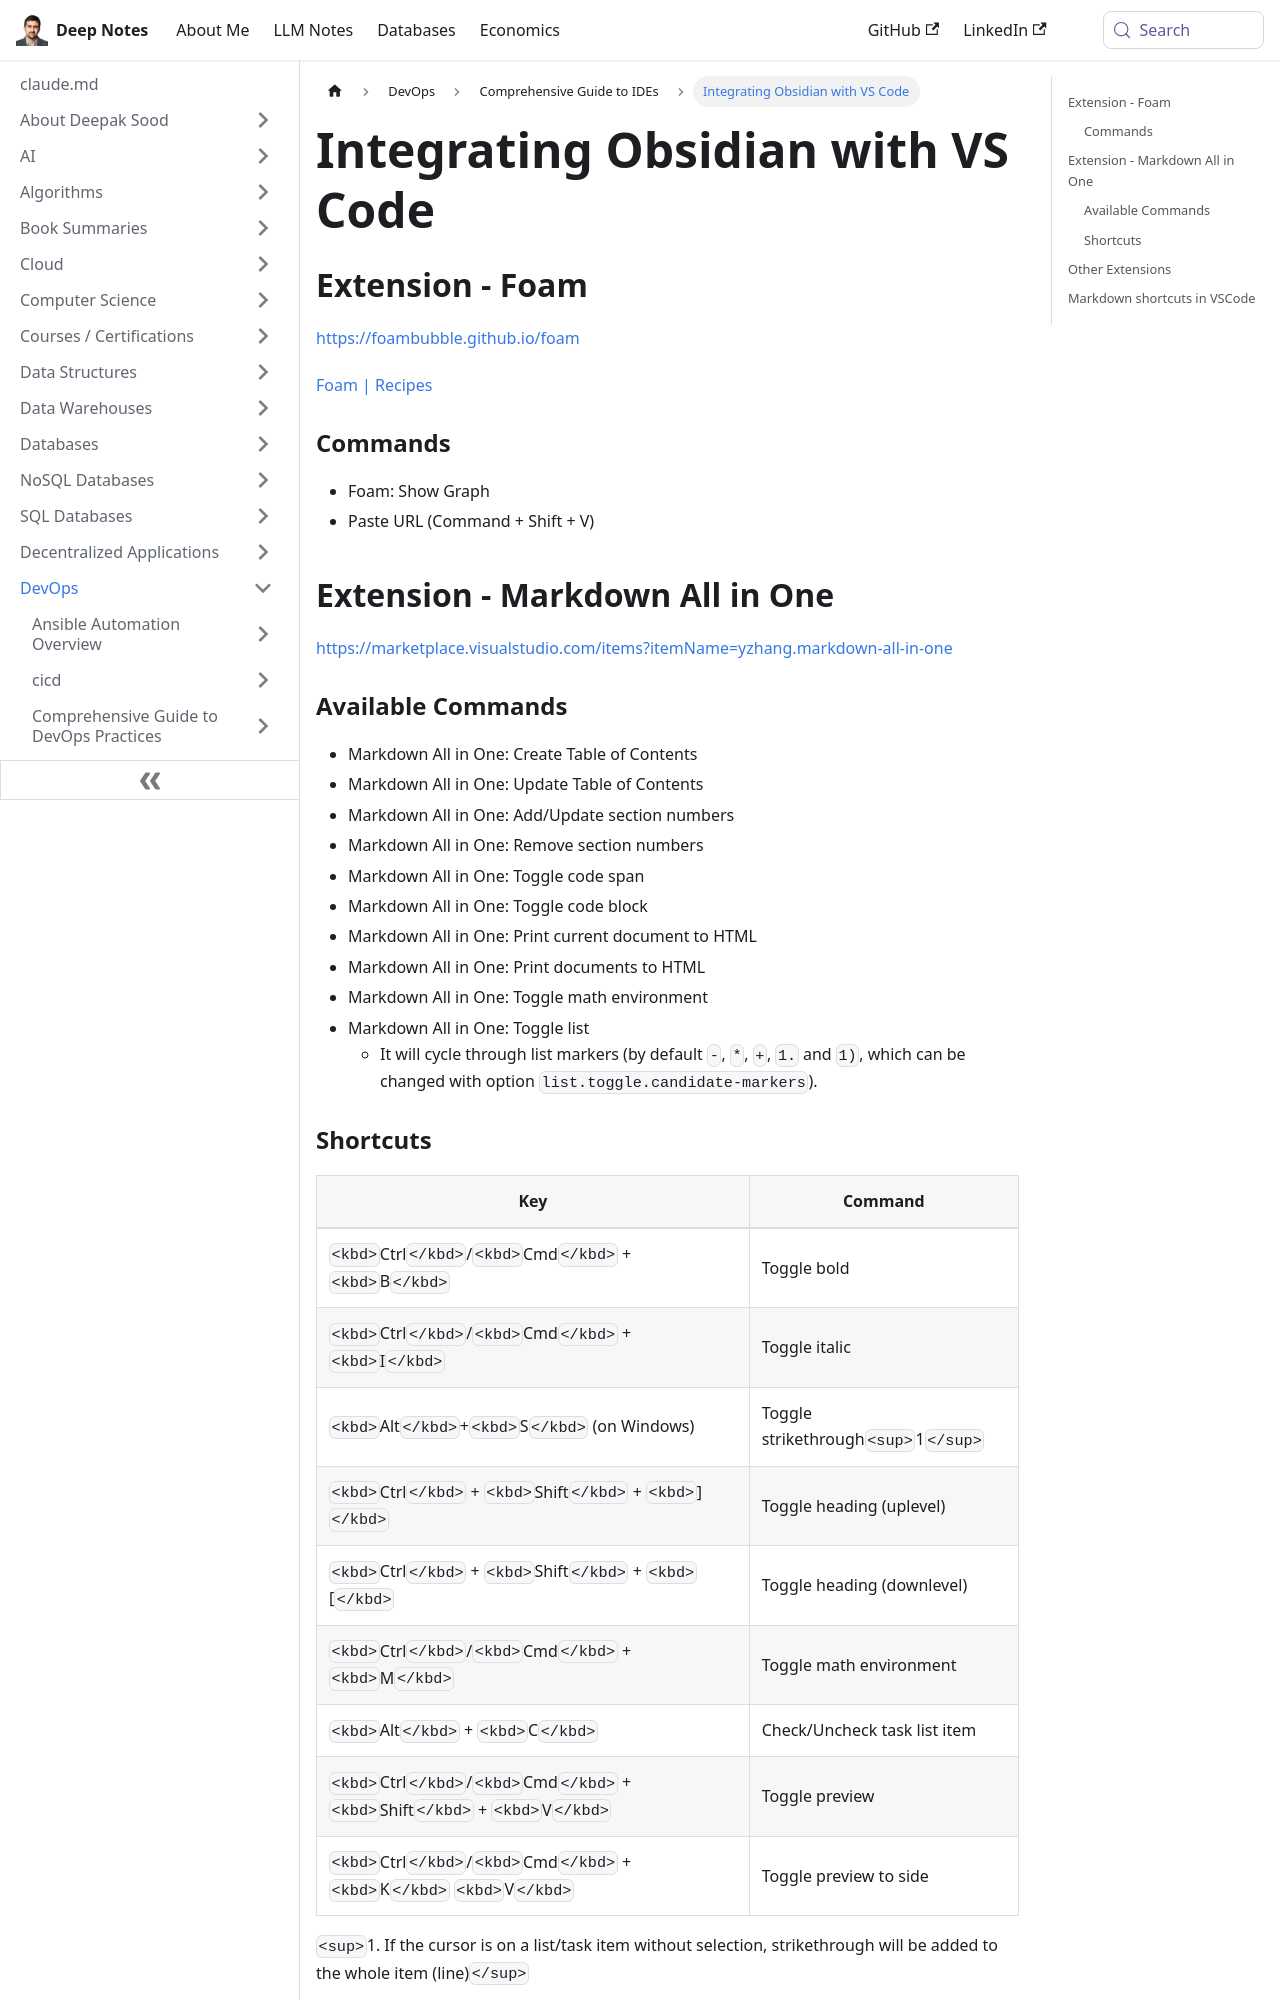

repository: deepaksood619/deepaksood619.github.io · page: devops/ides/obsidian-in-vscode/index.html · generator: docusaurus

---
slug: /devops/ides/obsidian-in-vscode
title: Integrating Obsidian with VS Code
description: Discover how to enhance your workflow by integrating Obsidian with VS Code using Foam and Markdown All in One extensions.
created: 2023-03-05
updated: 2026-06-11
---
## Extension - Foam

[https://foambubble.github.io/foam](https://foambubble.github.io/foam)

[Foam | Recipes](https://foambubble.github.io/foam/user/recipes/recipes)

### Commands

- Foam: Show Graph
- Paste URL (Command + Shift + V)

## Extension - Markdown All in One

[https://marketplace.visualstudio.com/items?itemName=yzhang.markdown-all-in-one](https://marketplace.visualstudio.com/items?itemName=yzhang.markdown-all-in-one)

### Available Commands

- Markdown All in One: Create Table of Contents
- Markdown All in One: Update Table of Contents
- Markdown All in One: Add/Update section numbers
- Markdown All in One: Remove section numbers
- Markdown All in One: Toggle code span
- Markdown All in One: Toggle code block
- Markdown All in One: Print current document to HTML
- Markdown All in One: Print documents to HTML
- Markdown All in One: Toggle math environment
- Markdown All in One: Toggle list
    - It will cycle through list markers (by default `-`, `*`, `+`, `1.` and `1)`, which can be changed with option `list.toggle.candidate-markers`).

### Shortcuts

| **Key**                                                                          | **Command**                          |
| -------------------------------------------------------------------------------- | ------------------------------------ |
| `<kbd>`Ctrl`</kbd>`/`<kbd>`Cmd`</kbd>` + `<kbd>`B`</kbd>`                        | Toggle bold                          |
| `<kbd>`Ctrl`</kbd>`/`<kbd>`Cmd`</kbd>` + `<kbd>`I`</kbd>`                        | Toggle italic                        |
| `<kbd>`Alt`</kbd>`+`<kbd>`S`</kbd>` (on Windows)                                 | Toggle strikethrough`<sup>`1`</sup>` |
| `<kbd>`Ctrl`</kbd>` + `<kbd>`Shift`</kbd>` + `<kbd>`]`</kbd>`                    | Toggle heading (uplevel)             |
| `<kbd>`Ctrl`</kbd>` + `<kbd>`Shift`</kbd>` + `<kbd>`[`</kbd>`                    | Toggle heading (downlevel)           |
| `<kbd>`Ctrl`</kbd>`/`<kbd>`Cmd`</kbd>` + `<kbd>`M`</kbd>`                        | Toggle math environment              |
| `<kbd>`Alt`</kbd>` + `<kbd>`C`</kbd>`                                            | Check/Uncheck task list item         |
| `<kbd>`Ctrl`</kbd>`/`<kbd>`Cmd`</kbd>` + `<kbd>`Shift`</kbd>` + `<kbd>`V`</kbd>` | Toggle preview                       |
| `<kbd>`Ctrl`</kbd>`/`<kbd>`Cmd`</kbd>` + `<kbd>`K`</kbd>` `<kbd>`V`</kbd>`       | Toggle preview to side               |

`<sup>`1. If the cursor is on a list/task item without selection, strikethrough will be added to the whole item (line)`</sup>`
